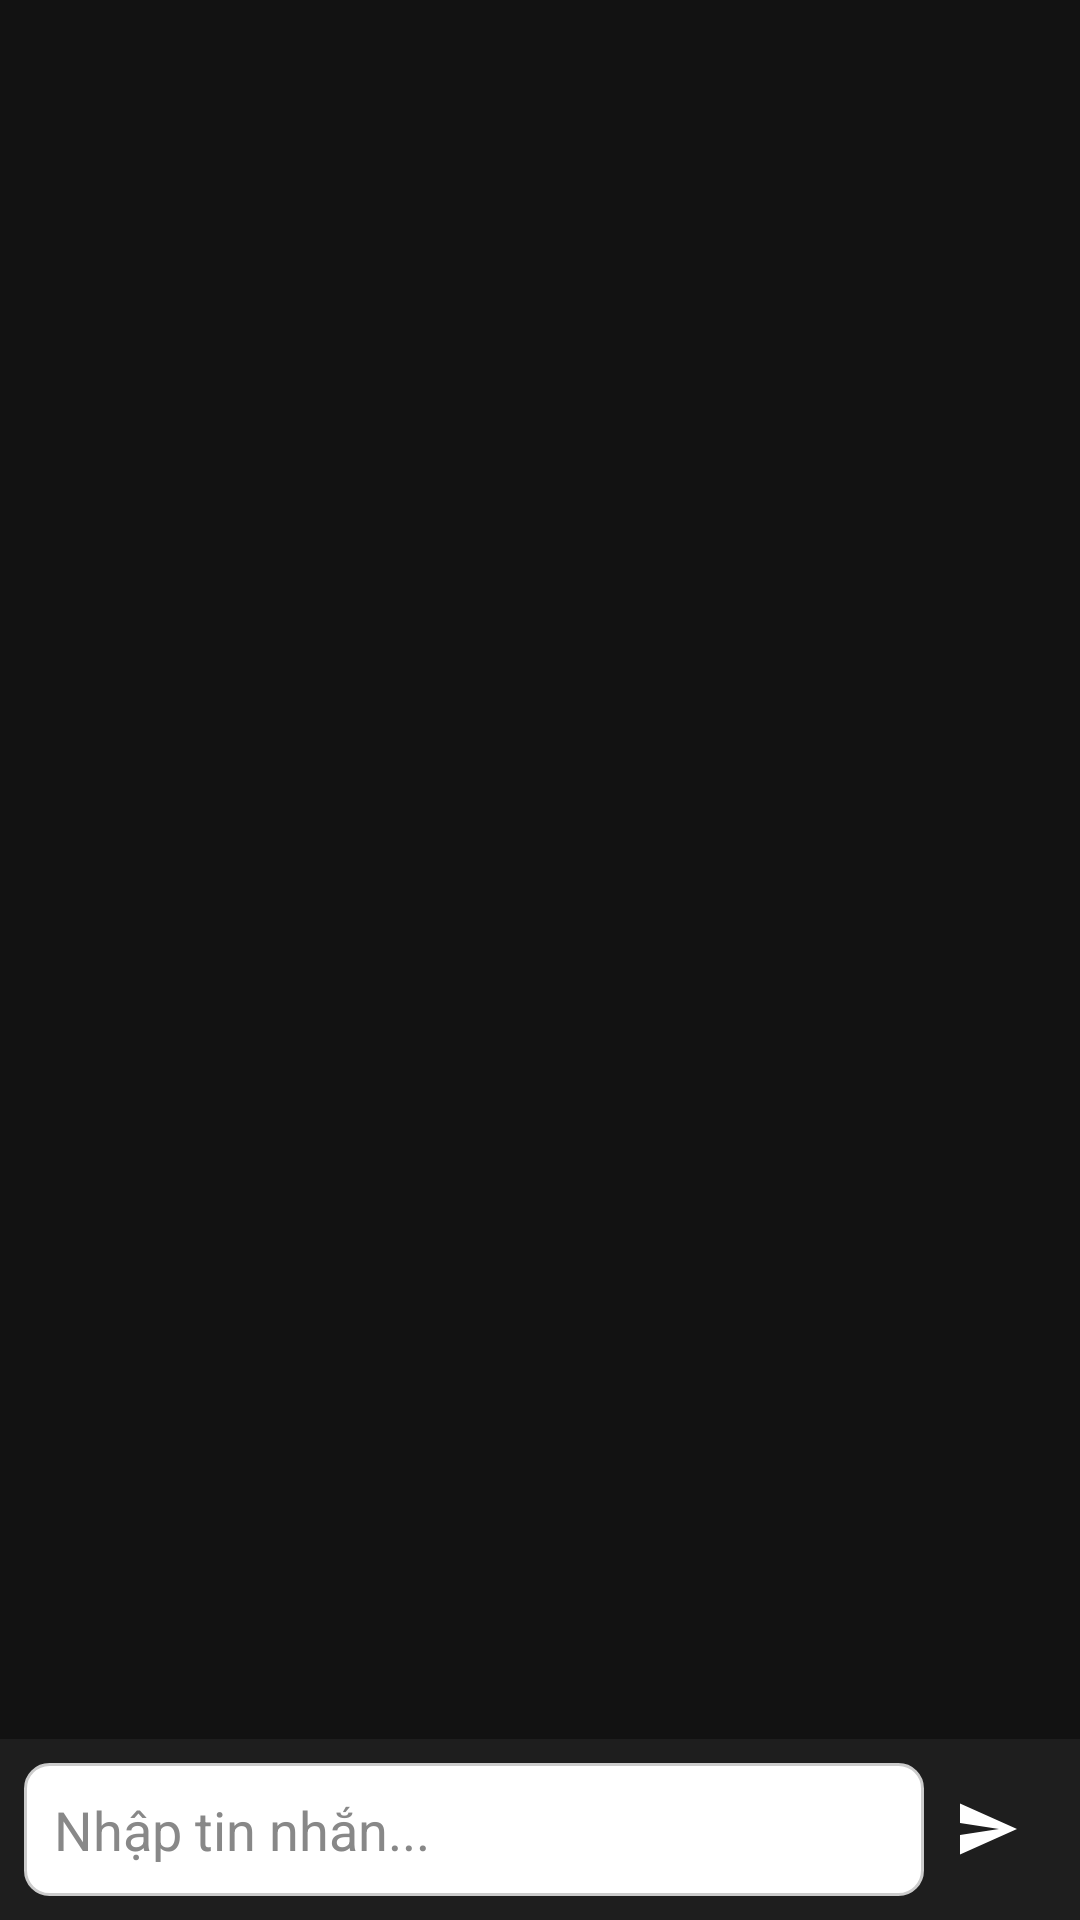

Produce the Android XML layout that renders to this screen, including the resource entries it uses.
<!-- AndroidManifest.xml: application theme Theme.FB_V2 -->
<!-- res/layout/activity_chat_detail.xml -->
<?xml version="1.0" encoding="utf-8"?>
<RelativeLayout xmlns:android="http://schemas.android.com/apk/res/android"
    android:layout_width="match_parent"
    android:layout_height="match_parent"
    android:background="#121212">

    
    <androidx.recyclerview.widget.RecyclerView
        android:id="@+id/messageRecyclerView"
        android:layout_width="match_parent"
        android:layout_height="match_parent"
        android:layout_above="@id/messageInputLayout"
        android:padding="8dp" />

    
    <LinearLayout
        android:id="@+id/messageInputLayout"
        android:layout_width="match_parent"
        android:layout_height="wrap_content"
        android:layout_alignParentBottom="true"
        android:orientation="horizontal"
        android:padding="8dp"
        android:background="#1E1E1E">

        <EditText
            android:id="@+id/messageInput"
            android:layout_width="0dp"
            android:layout_height="wrap_content"
            android:layout_weight="1"
            android:hint="Nhập tin nhắn..."
            android:padding="10dp"
            android:background="@drawable/input_background"
            android:textColor="#FFFFFF"
            android:textColorHint="#888888" />

        <ImageView
            android:id="@+id/sendMessageButton"
            android:layout_width="wrap_content"
            android:layout_height="wrap_content"
            android:src="@drawable/ic_send"
            android:contentDescription="Send Message"
            android:padding="10dp"
            android:tint="#FFFFFF" />
    </LinearLayout>
</RelativeLayout>
<!-- resources referenced by this layout -->
<resources>
  <!-- drawable ic_send (drawable) -->
  <?xml version="1.0" encoding="utf-8"?>
  <vector xmlns:android="http://schemas.android.com/apk/res/android"
      android:width="24dp"
      android:height="24dp"
      android:viewportWidth="24"
      android:viewportHeight="24">
      <path
          android:fillColor="#000000"
          android:pathData="M2,3.5L21,12L2,20.5L2,14L15,12L2,10L2,3.5Z"/>
  </vector>
  <!-- drawable input_background (drawable) -->
  <?xml version="1.0" encoding="utf-8"?>
  <shape xmlns:android="http://schemas.android.com/apk/res/android">
  
      
      <solid android:color="#FFFFFF" />
  
      
      <corners android:radius="8dp" />
  
      
      <stroke
          android:width="1dp"
          android:color="#CCCCCC" /> 
  
      
      <padding
          android:left="8dp"
          android:right="8dp"
          android:top="4dp"
          android:bottom="4dp" />
  
  </shape>
  <style name="Theme.FB_V2" parent="Base.Theme.FB_V2" />
  <style name="Base.Theme.FB_V2" parent="Theme.Material3.DayNight.NoActionBar">
          
          
      </style>
</resources>
